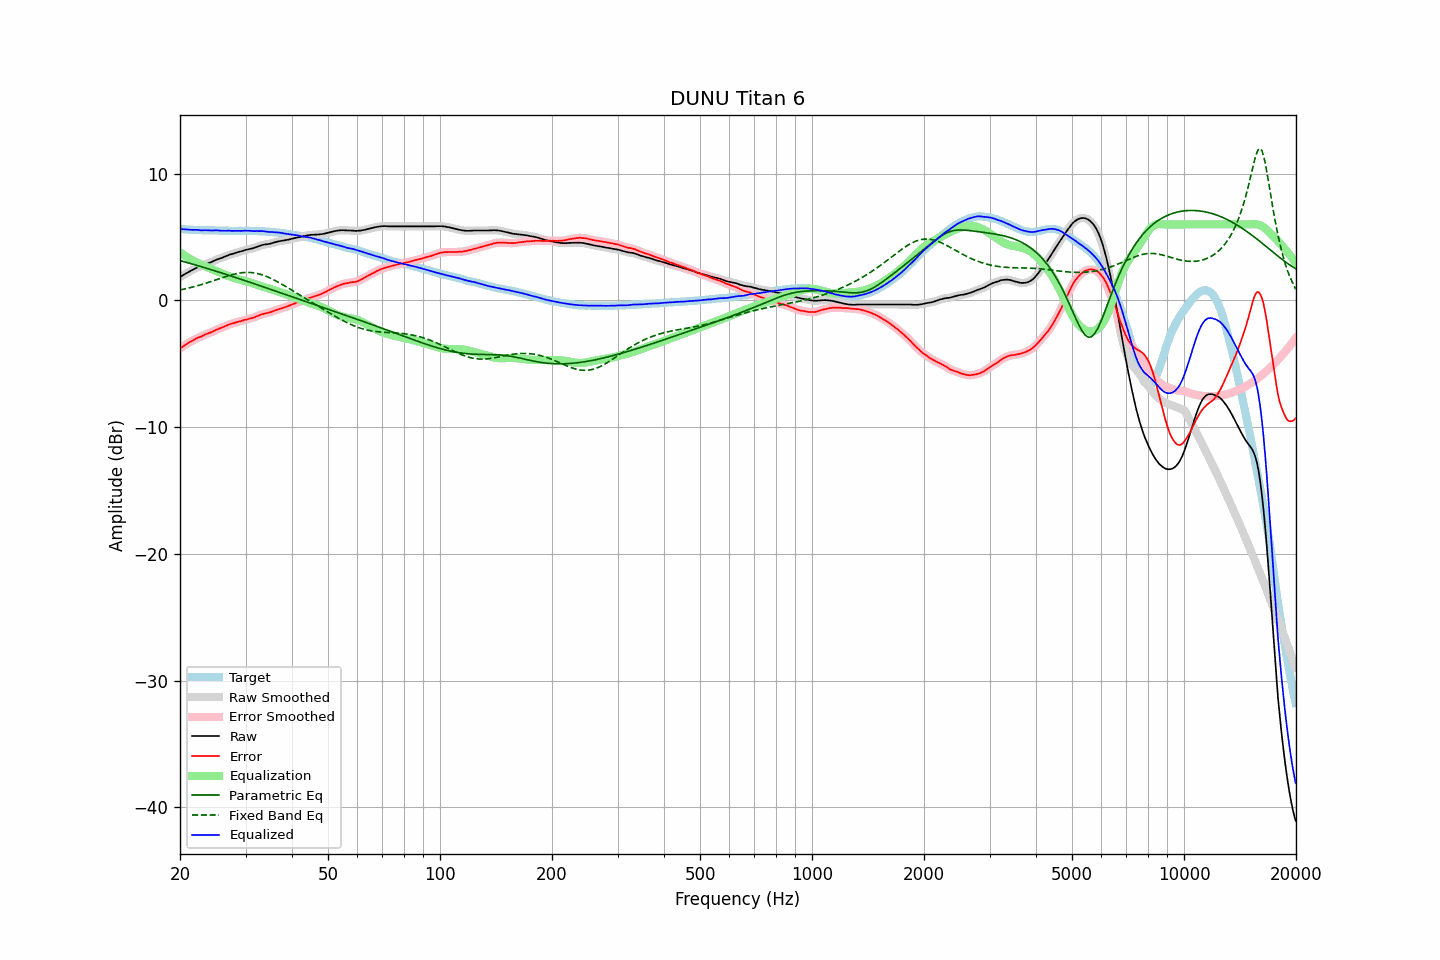

Source data for this figure (header and first rows):
frequency, raw, error, smoothed, error_smoothed, equalization, parametric_eq, fixed_band_eq, equalized_raw, equalized_smoothed, target
20.00, 1.85, -3.80, 1.85, -3.80, 3.80, 3.15, 0.83, 5.66, 5.65, 5.65
20.20, 1.92, -3.71, 1.93, -3.71, 3.71, 3.11, 0.85, 5.63, 5.64, 5.63
20.40, 2.00, -3.62, 2.00, -3.62, 3.62, 3.08, 0.88, 5.62, 5.62, 5.62
20.61, 2.08, -3.54, 2.08, -3.54, 3.53, 3.04, 0.91, 5.61, 5.61, 5.62
20.81, 2.15, -3.45, 2.15, -3.45, 3.45, 3.01, 0.94, 5.60, 5.60, 5.60
21.02, 2.22, -3.37, 2.22, -3.37, 3.37, 2.97, 0.97, 5.59, 5.59, 5.59
21.23, 2.29, -3.29, 2.29, -3.29, 3.29, 2.94, 1.00, 5.58, 5.58, 5.58
21.44, 2.36, -3.23, 2.36, -3.22, 3.22, 2.90, 1.03, 5.58, 5.58, 5.59
21.66, 2.42, -3.16, 2.43, -3.15, 3.15, 2.86, 1.06, 5.57, 5.57, 5.58
21.87, 2.49, -3.07, 2.49, -3.08, 3.08, 2.83, 1.10, 5.57, 5.57, 5.57
22.09, 2.55, -3.00, 2.55, -3.01, 3.02, 2.79, 1.13, 5.57, 5.57, 5.56
22.31, 2.61, -2.94, 2.61, -2.95, 2.96, 2.75, 1.17, 5.57, 5.56, 5.56
22.54, 2.65, -2.89, 2.65, -2.90, 2.90, 2.71, 1.20, 5.55, 5.55, 5.55
22.76, 2.69, -2.86, 2.70, -2.85, 2.84, 2.68, 1.24, 5.53, 5.54, 5.55
22.99, 2.74, -2.80, 2.75, -2.80, 2.79, 2.64, 1.28, 5.53, 5.53, 5.54
23.22, 2.81, -2.72, 2.80, -2.73, 2.73, 2.60, 1.32, 5.54, 5.54, 5.53
23.45, 2.86, -2.67, 2.86, -2.67, 2.68, 2.56, 1.36, 5.54, 5.54, 5.53
23.69, 2.91, -2.62, 2.91, -2.62, 2.63, 2.52, 1.40, 5.54, 5.54, 5.53
23.92, 2.96, -2.57, 2.96, -2.57, 2.57, 2.48, 1.44, 5.54, 5.53, 5.53
24.16, 3.00, -2.53, 3.01, -2.53, 2.52, 2.44, 1.48, 5.52, 5.52, 5.53
24.40, 3.06, -2.48, 3.06, -2.47, 2.46, 2.41, 1.52, 5.52, 5.52, 5.54
24.65, 3.12, -2.42, 3.12, -2.41, 2.41, 2.37, 1.57, 5.53, 5.53, 5.54
24.89, 3.18, -2.35, 3.18, -2.35, 2.36, 2.33, 1.61, 5.54, 5.54, 5.53
25.14, 3.23, -2.28, 3.23, -2.29, 2.30, 2.29, 1.65, 5.53, 5.53, 5.52
25.39, 3.27, -2.24, 3.27, -2.24, 2.25, 2.25, 1.70, 5.52, 5.52, 5.52
25.65, 3.31, -2.19, 3.31, -2.19, 2.19, 2.21, 1.74, 5.50, 5.51, 5.50
25.91, 3.36, -2.14, 3.36, -2.15, 2.14, 2.16, 1.78, 5.50, 5.50, 5.50
26.16, 3.41, -2.10, 3.41, -2.09, 2.08, 2.12, 1.82, 5.49, 5.50, 5.51
26.43, 3.47, -2.03, 3.47, -2.04, 2.03, 2.08, 1.87, 5.50, 5.50, 5.50
26.69, 3.52, -1.98, 3.52, -1.98, 1.98, 2.04, 1.90, 5.50, 5.50, 5.50
26.96, 3.57, -1.93, 3.57, -1.92, 1.93, 2.00, 1.94, 5.50, 5.50, 5.50
27.23, 3.62, -1.87, 3.62, -1.88, 1.88, 1.96, 1.98, 5.51, 5.50, 5.49
27.50, 3.65, -1.83, 3.66, -1.83, 1.84, 1.92, 2.02, 5.49, 5.49, 5.49
27.77, 3.69, -1.80, 3.69, -1.80, 1.80, 1.88, 2.05, 5.49, 5.49, 5.49
28.05, 3.73, -1.76, 3.73, -1.76, 1.76, 1.84, 2.08, 5.49, 5.49, 5.49
28.33, 3.77, -1.72, 3.77, -1.72, 1.72, 1.79, 2.11, 5.49, 5.49, 5.49
28.62, 3.81, -1.68, 3.81, -1.69, 1.69, 1.75, 2.14, 5.50, 5.49, 5.49
28.90, 3.84, -1.66, 3.84, -1.65, 1.65, 1.71, 2.16, 5.49, 5.49, 5.50
29.19, 3.87, -1.63, 3.88, -1.62, 1.62, 1.67, 2.18, 5.49, 5.49, 5.50
29.48, 3.91, -1.58, 3.91, -1.58, 1.58, 1.62, 2.19, 5.49, 5.50, 5.50
29.78, 3.96, -1.53, 3.95, -1.55, 1.55, 1.58, 2.20, 5.51, 5.50, 5.49
30.08, 3.99, -1.52, 3.99, -1.51, 1.52, 1.54, 2.21, 5.51, 5.51, 5.51
30.38, 4.02, -1.48, 4.02, -1.48, 1.48, 1.50, 2.21, 5.51, 5.51, 5.50
30.68, 4.05, -1.45, 4.05, -1.45, 1.45, 1.45, 2.21, 5.50, 5.50, 5.50
30.99, 4.08, -1.41, 4.08, -1.42, 1.41, 1.41, 2.20, 5.49, 5.49, 5.50
31.30, 4.11, -1.38, 4.11, -1.38, 1.37, 1.37, 2.19, 5.48, 5.48, 5.49
31.61, 4.14, -1.35, 4.15, -1.34, 1.33, 1.33, 2.18, 5.47, 5.48, 5.49
31.93, 4.19, -1.29, 4.19, -1.29, 1.28, 1.28, 2.15, 5.47, 5.47, 5.48
32.24, 4.24, -1.23, 4.24, -1.24, 1.24, 1.24, 2.13, 5.48, 5.47, 5.48
32.57, 4.28, -1.18, 4.29, -1.18, 1.19, 1.20, 2.10, 5.47, 5.48, 5.46
32.89, 4.33, -1.13, 4.33, -1.13, 1.14, 1.15, 2.07, 5.48, 5.48, 5.46
33.22, 4.37, -1.09, 4.37, -1.09, 1.10, 1.11, 2.03, 5.48, 5.47, 5.46
33.55, 4.40, -1.05, 4.40, -1.05, 1.06, 1.07, 1.98, 5.47, 5.46, 5.46
33.89, 4.42, -1.02, 4.42, -1.03, 1.03, 1.02, 1.94, 5.45, 5.45, 5.44
34.23, 4.43, -1.00, 4.43, -1.00, 0.99, 0.98, 1.89, 5.42, 5.43, 5.43
34.57, 4.45, -0.98, 4.46, -0.97, 0.96, 0.93, 1.83, 5.41, 5.41, 5.43
34.92, 4.48, -0.93, 4.48, -0.94, 0.92, 0.89, 1.77, 5.40, 5.40, 5.41
35.27, 4.52, -0.90, 4.52, -0.89, 0.88, 0.85, 1.71, 5.40, 5.40, 5.42
35.62, 4.55, -0.84, 4.55, -0.84, 0.84, 0.80, 1.65, 5.39, 5.40, 5.39
35.97, 4.59, -0.79, 4.59, -0.79, 0.80, 0.76, 1.59, 5.39, 5.39, 5.38
... 635 more rows
